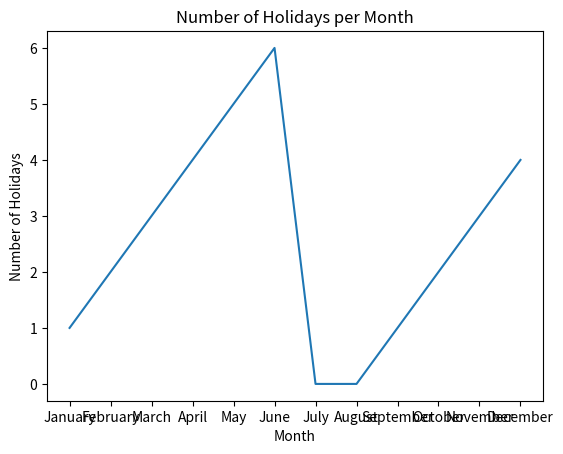

Python code for this plot:
import matplotlib.pyplot as plt

# Create a list of the months of the year.
months = ["January", "February", "March", "April", "May", "June", "July", "August", "September", "October", "November", "December"]

# Create a list of the number of holidays for each month.
holidays = [1, 2, 3, 4, 5, 6, 0, 0, 1, 2, 3, 4]

# Create a plot with the months on the x-axis and the number of holidays on the y-axis.
plt.plot(months, holidays)

# Label the axes and title the plot.
plt.xlabel("Month")
plt.ylabel("Number of Holidays")
plt.title("Number of Holidays per Month")

# Show the plot.
plt.show()